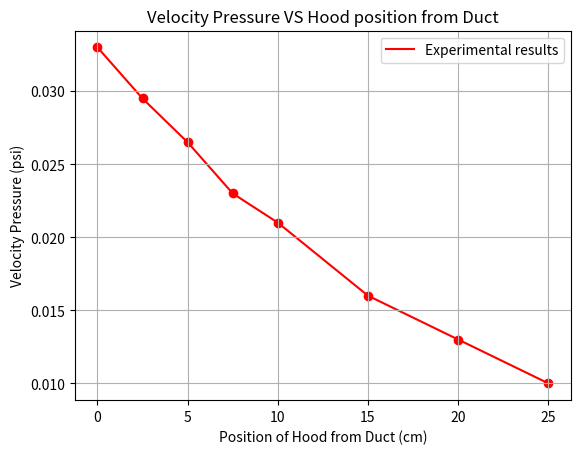
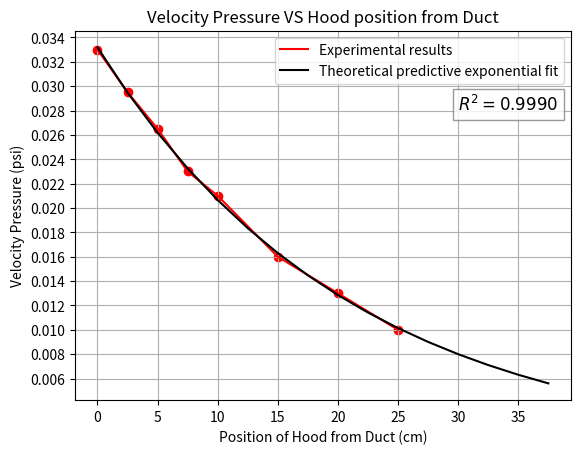
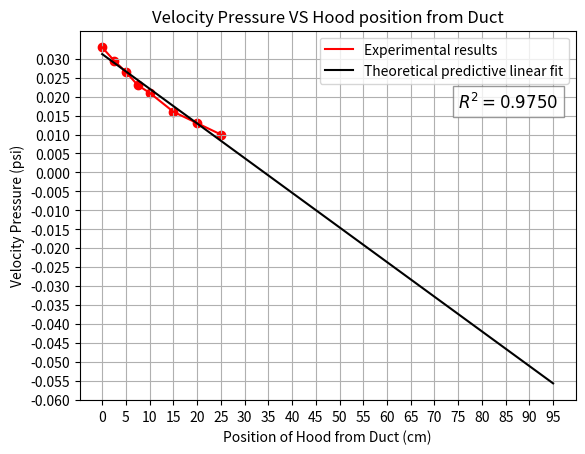
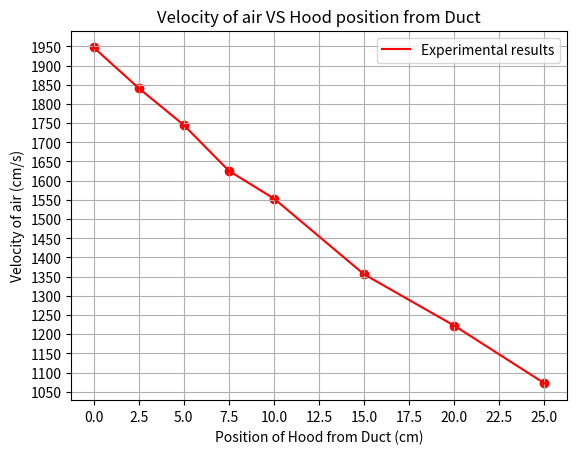
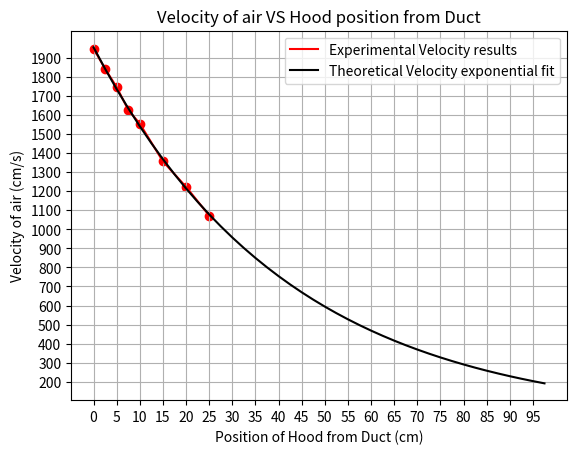
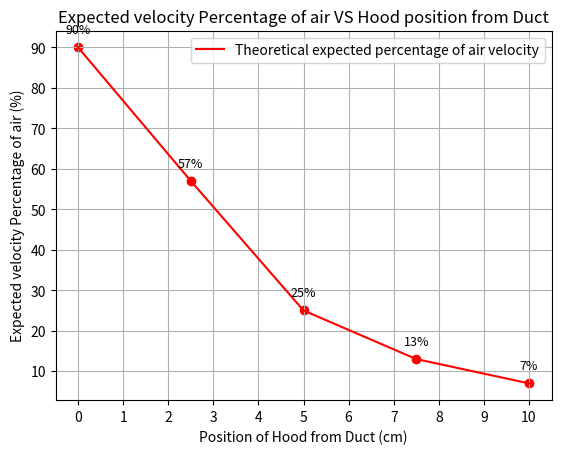
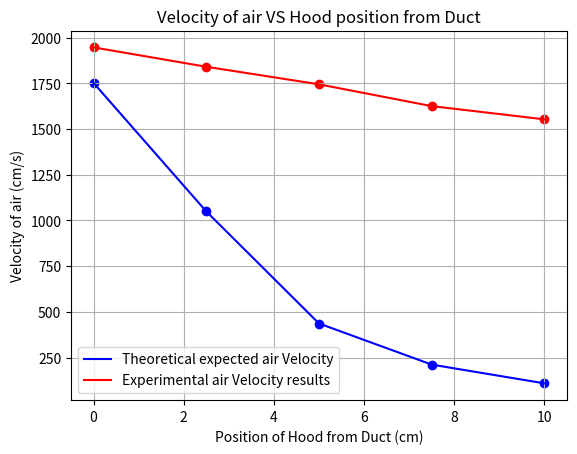

Write the Python code that produced these figures, in order.
# -*- coding: utf-8 -*-
"""
Created on Wed Jun  3 12:05:30 2026

@author: Brian Green
"""
import numpy as np
import matplotlib.pyplot as plt
from scipy.optimize import curve_fit
#%%Experimental data
val1 = (0.029+0.030)/2
val2 = (0.026+0.027)/2

values = [0.033, val1, val2, 0.023, 0.021, 0.016, 0.013, 0.010]

vals_arr = np.array(values) # psi
x_arr = np.array([0, 2.5, 5, 7.5, 10, 15, 20, 25]) # centimeters 

#%% Fitting fuctions
def exponential_func(x, A, B):
    return A * np.exp(B * x)

def linear_func(x, m, c):
    return m*x + c

#%% Exponential fitting
stop_exp = 40
x_vals = np.arange(0, stop_exp, 2.5)
x = x_arr
y = vals_arr
popt, pcov = curve_fit(exponential_func, x, y, p0=[1, 1])
A_opt, B_opt = popt
print(f"Exponential Optimized Parameters -> A: {A_opt:.5f}, B: {B_opt:.5f}")
y_vals = exponential_func(x_vals, A_opt, B_opt)

#%%Plotting experimental data
plt.figure()
plt.title('Velocity Pressure VS Hood position from Duct')
plt.xlabel('Position of Hood from Duct (cm)')
plt.ylabel('Velocity Pressure (psi)')
plt.scatter(x_arr, vals_arr, color = 'red')
plt.plot(x_arr, vals_arr, zorder = 1, color = 'red', label = 'Experimental results')
plt.grid()
plt.legend()
plt.show()

# %% Goodness of Fit Calculation
# 1. Calculate the predicted y-values for your original x data points
y_pred = exponential_func(x, A_opt, B_opt)

# 2. Calculate the residuals (differences between experimental and predicted data)
residuals = y - y_pred

# 3. Calculate Residual Sum of Squares (SS_res) and Total Sum of Squares (SS_tot)
ss_res = np.sum(residuals ** 2)
ss_tot = np.sum((y - np.mean(y)) ** 2)

# 4. Calculate R-squared
r_squared = 1 - (ss_res / ss_tot)

print(f"Residual Sum of Squares (SS_res): {ss_res:.8f}")
print(f"R-squared value (R²): {r_squared:.4f}")
#%%Plotting experimental data and exponential fit
plt.figure()
plt.title('Velocity Pressure VS Hood position from Duct')
plt.xlabel('Position of Hood from Duct (cm)')
plt.ylabel('Velocity Pressure (psi)')
plt.xticks(np.arange(0, stop_exp, 5))
plt.yticks(np.arange(0, 0.035, 0.002))
plt.scatter(x_arr, vals_arr, color = 'red')
plt.plot(x_arr, vals_arr, zorder = 2, color = 'red', label = 'Experimental results')
plt.plot(x_vals, y_vals, color = 'black', zorder = 3, label = 'Theoretical predictive exponential fit')
# Coordinates (40, 0.025) place the box in a clear, empty space on your chart
text_str = f'$R^2 = {r_squared:.4f}$'
plt.text(30, 0.028, text_str, fontsize=12, bbox=dict(facecolor='white', alpha=0.8, edgecolor='gray'))
plt.grid()
plt.legend()
plt.show()

#%%Linear fitting
stop_lin = 100
x_vals = np.arange(0, stop_lin, 5)
popt, pcov = curve_fit(linear_func, x, y, p0=[1, 1])
A_opt, B_opt = popt
print(f"Linear Optimized Parameters -> A: {A_opt:.5f}, B: {B_opt:.5f}")
y_vals = linear_func(x_vals, A_opt, B_opt)

# %% Goodness of Fit Calculation
# 1. Calculate the predicted y-values for your original x data points
y_pred = linear_func(x, A_opt, B_opt)

# 2. Calculate the residuals (differences between experimental and predicted data)
residuals = y - y_pred

# 3. Calculate Residual Sum of Squares (SS_res) and Total Sum of Squares (SS_tot)
ss_res = np.sum(residuals ** 2)
ss_tot = np.sum((y - np.mean(y)) ** 2)

# 4. Calculate R-squared
r_squared = 1 - (ss_res / ss_tot)

print(f"Residual Sum of Squares (SS_res): {ss_res:.8f}")
print(f"R-squared value (R²): {r_squared:.4f}")
#%%Plotting experiemtnal data and linear fit
plt.figure()
plt.title('Velocity Pressure VS Hood position from Duct')
plt.xlabel('Position of Hood from Duct (cm)')
plt.ylabel('Velocity Pressure (psi)')
plt.xticks(np.arange(0, stop_lin, 5))
plt.yticks(np.arange(-1, 0.035, 0.005))
plt.scatter(x_arr, vals_arr, color = 'red')
plt.plot(x_arr, vals_arr, zorder = 2, color = 'red', label = 'Experimental results')
plt.plot(x_vals, y_vals, color = 'black', zorder = 3, label = 'Theoretical predictive linear fit')
text_str = f'$R^2 = {r_squared:.4f}$'
plt.text(75, 0.017, text_str, fontsize=12, bbox=dict(facecolor='white', alpha=0.8, edgecolor='gray'))
plt.grid()
plt.legend()
plt.show()

#%% Calculating Air velocity From Bernoulli
def velocity_func(x):
    return np.sqrt((2*(x))/1.2)

values_Pascals = vals_arr * 6894.76 # Pascals

velocity_values = velocity_func(values_Pascals) # m/s

velocity_values = velocity_values * 100

#%%Plotting velocity vs position
plt.figure()
plt.title('Velocity of air VS Hood position from Duct')
plt.xlabel('Position of Hood from Duct (cm)')
plt.ylabel('Velocity of air (cm/s)')
plt.xticks(np.arange(0, 30, 2.5))
plt.yticks(np.arange(1000, 2000, 50))
plt.scatter(x_arr, velocity_values, color = 'red')
plt.plot(x_arr, velocity_values, zorder = 2, color = 'red', label = 'Experimental results')
plt.grid()
plt.legend()
plt.show()

#%% Fitting velocity to exponential fit
stop_vel = 100
x_vals = np.arange(0, stop_vel, 2.5)
popt, pcov = curve_fit(exponential_func, x, velocity_values, p0=[1, 1])
A_opt, B_opt = popt
exp_velocity_vals = exponential_func(x_vals, A_opt, B_opt)
print(f"Exponential velocity decay Optimized Parameters -> A: {A_opt:.5f}, B: {B_opt:.5f}")

#%%Plotting exponential fit of velocity vs position
plt.figure()
plt.title('Velocity of air VS Hood position from Duct')
plt.xlabel('Position of Hood from Duct (cm)')
plt.ylabel('Velocity of air (cm/s)')
plt.xticks(np.arange(0, stop_vel, 5))
plt.yticks(np.arange(100, 2000, 100))
plt.scatter(x_arr, velocity_values, color = 'red')
plt.plot(x_arr, velocity_values, zorder = 2, color = 'red', label = 'Experimental Velocity results')
plt.plot(x_vals, exp_velocity_vals, zorder = 3, color = 'black', label = 'Theoretical Velocity exponential fit')
plt.grid()
plt.legend()
plt.show()

#%% experimental

x_exp = np.array([0, 2.5, 5, 7.5, 10])
y_exp = np.array([90, 57, 25, 13, 7])

plt.figure()
plt.title('Expected velocity Percentage of air VS Hood position from Duct')
plt.xlabel('Position of Hood from Duct (cm)')
plt.ylabel('Expected velocity Percentage of air (%)')
plt.xticks(np.arange(0, 11, 1))
plt.yticks(np.arange(0, 101, 10))

# Plot the points and line
plt.scatter(x_exp, y_exp, color = 'red')
plt.plot(x_exp, y_exp, zorder = 2, color = 'red', label = 'Theoretical expected percentage of air velocity')

for x_val, y_val in zip(x_exp, y_exp):
    label = f"{y_val}%"
    plt.annotate(
        label,                      # The text to display
        (x_val, y_val),             # Point coordinate to label
        textcoords="offset points", # Style text relative to the point
        xytext=(0, 10),             # Shift text 10 points vertically above point
        ha='center',                # Centered horizontally over point
        fontsize=9                 # Text font size
    )

plt.grid()
plt.legend()
plt.show()
#%% Plotting Experiment Vs Theory

x_exp = np.array([0, 2.5, 5, 7.5, 10])
y_ex = np.array([0.9, 0.57, 0.25, 0.13, 0.07])

y_exp = velocity_values[:5] * y_ex

velocity_values = velocity_values[:5]
x_arr = x_arr[:5]

plt.figure()
plt.title('Velocity of air VS Hood position from Duct')
plt.xlabel('Position of Hood from Duct (cm)')
plt.ylabel('Velocity of air (cm/s)')
plt.scatter(x_exp, y_exp, color = 'blue')
plt.plot(x_exp, y_exp, zorder = 2, color = 'blue', label = 'Theoretical expected air Velocity')
plt.scatter(x_arr, velocity_values, color = 'red')
plt.plot(x_arr, velocity_values, zorder = 3, color = 'red', label = 'Experimental air Velocity results')
plt.grid()
plt.legend()
plt.show()
